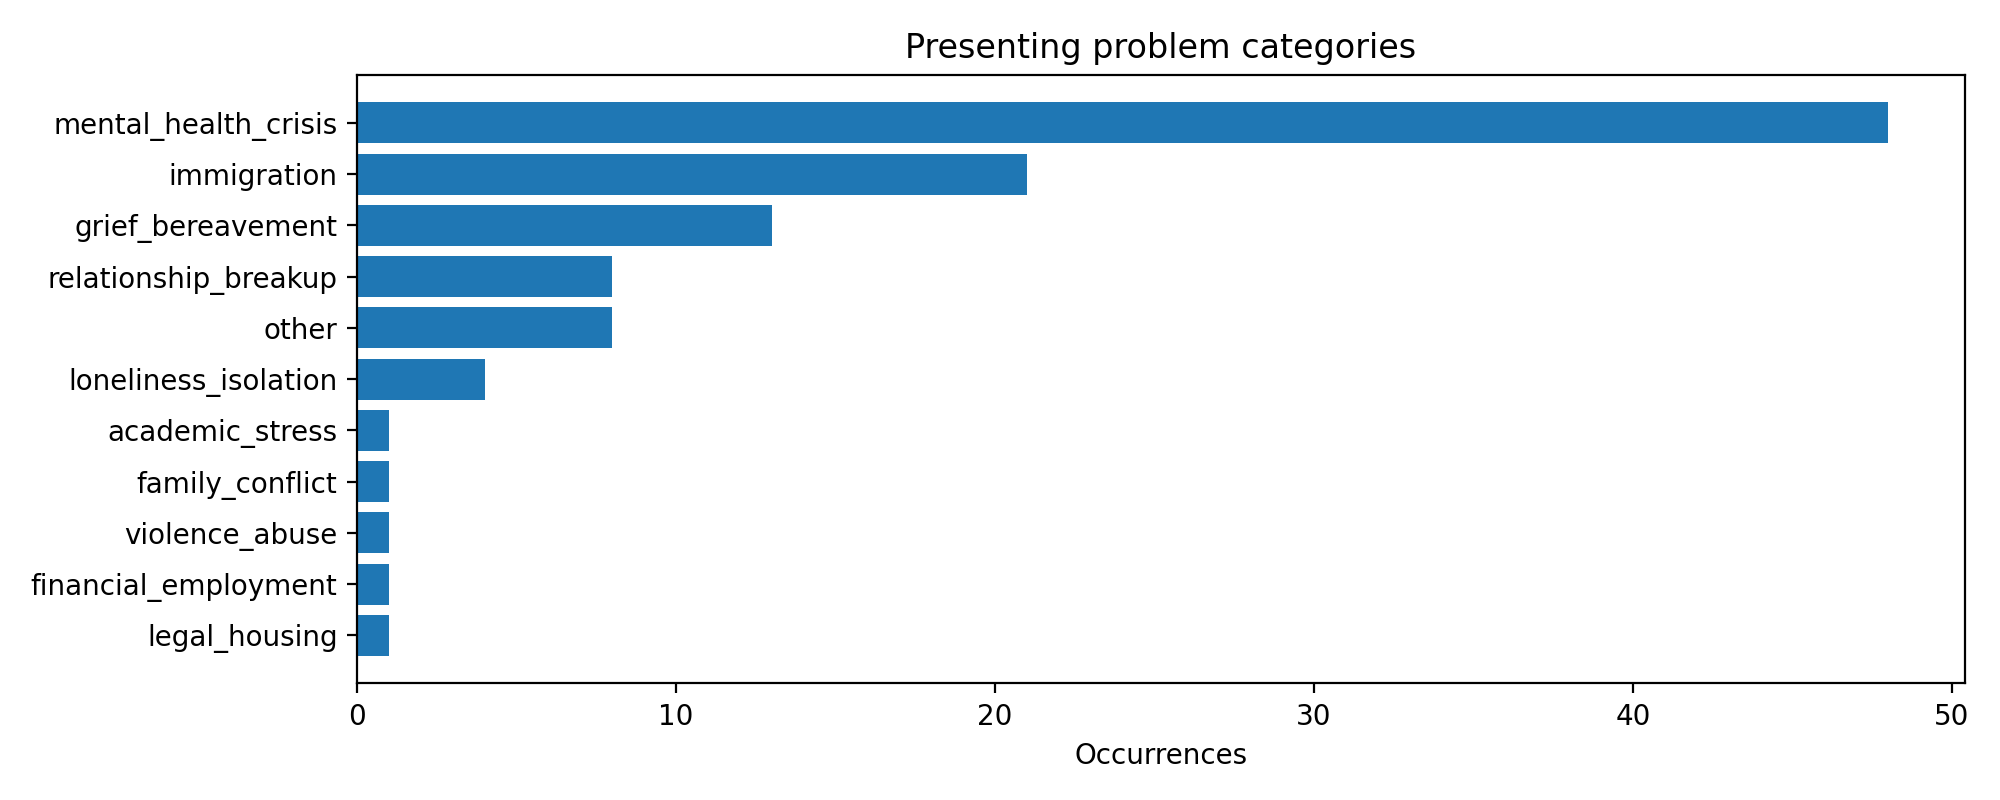

The file beside this chart, header and first rows:
category, count
mental_health_crisis, 48
immigration, 21
grief_bereavement, 13
relationship_breakup, 8
other, 8
loneliness_isolation, 4
academic_stress, 1
family_conflict, 1
violence_abuse, 1
financial_employment, 1
legal_housing, 1
